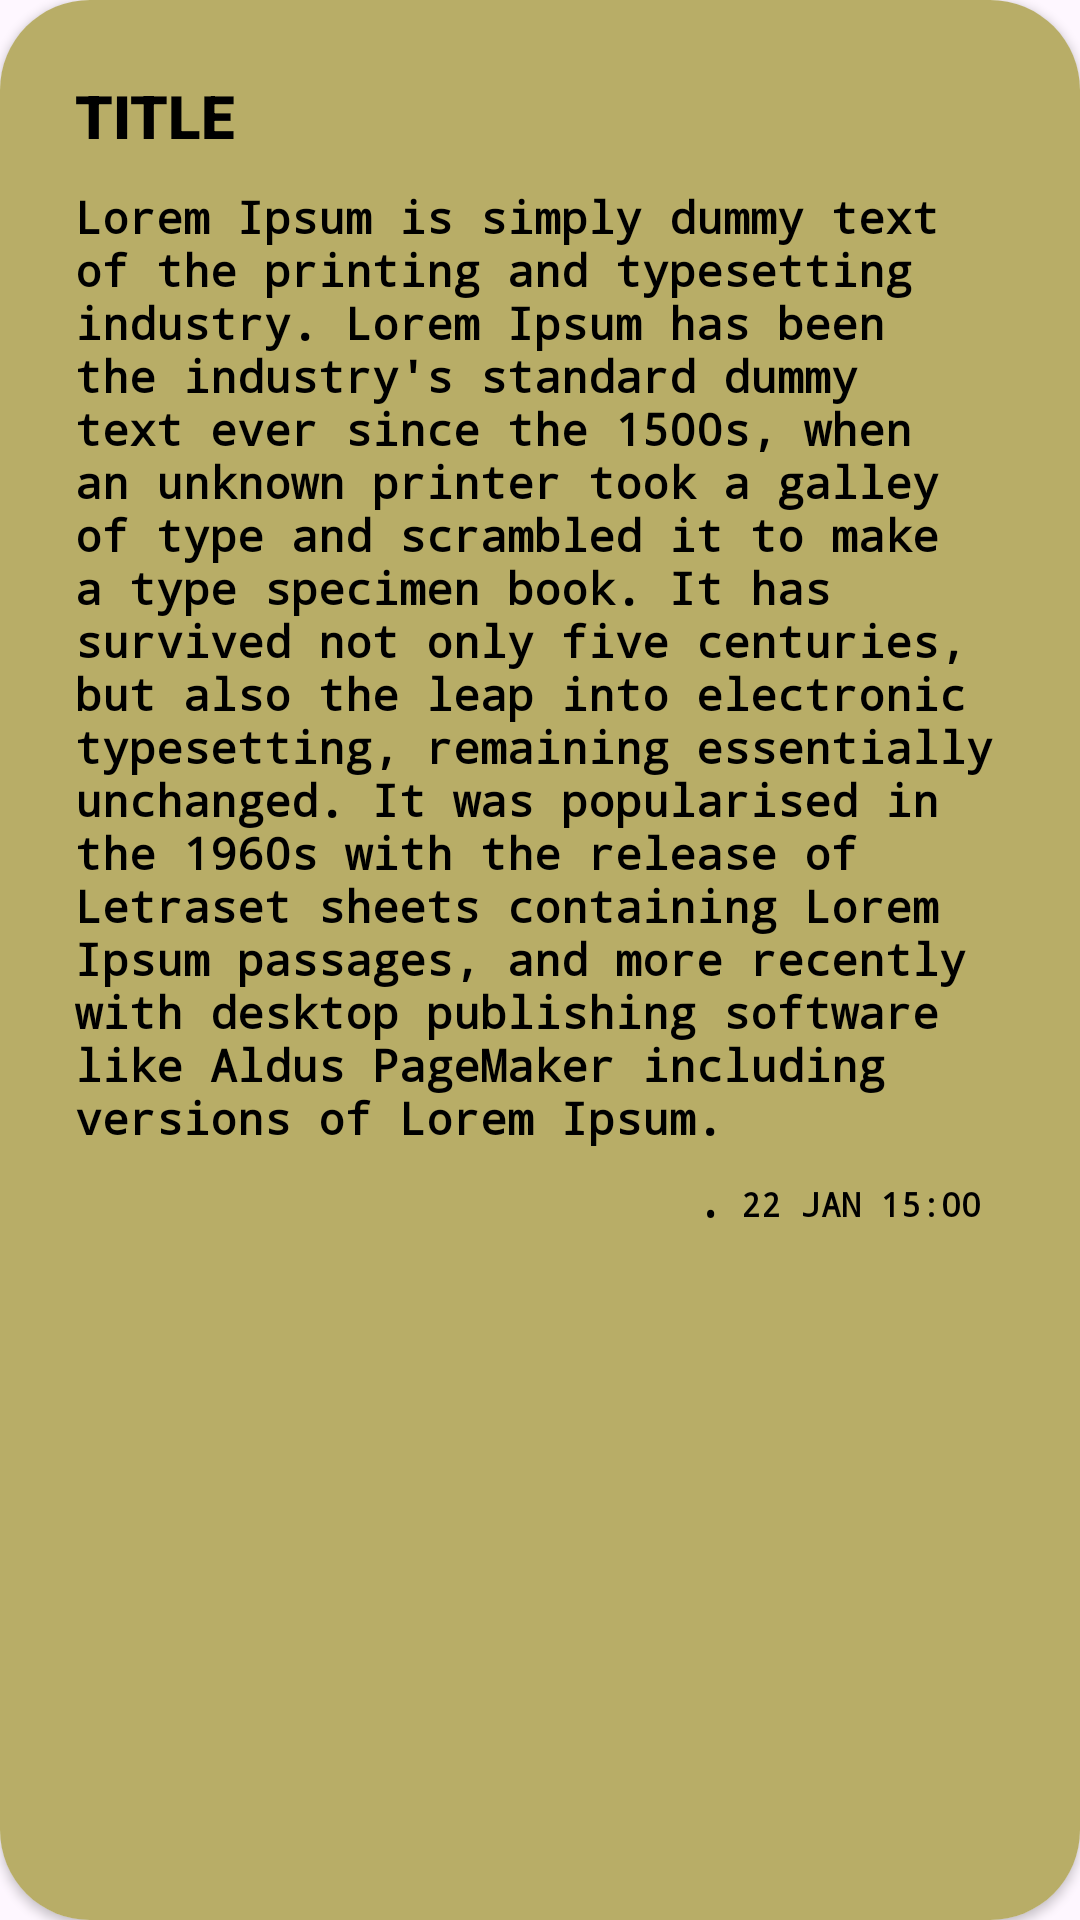

Produce the Android XML layout that renders to this screen, including the resource entries it uses.
<!-- AndroidManifest.xml: application theme Theme.ClassroomApp -->
<!-- res/layout/note_card.xml -->
<?xml version="1.0" encoding="utf-8"?>
<androidx.cardview.widget.CardView
    xmlns:android="http://schemas.android.com/apk/res/android"
    android:id="@+id/cardmain"
    xmlns:app="http://schemas.android.com/apk/res-auto"
    android:layout_width="match_parent"
    android:layout_height="wrap_content"
    android:layout_margin="8dp"
    app:cardCornerRadius="30dp"
    android:background="@drawable/noteshape"
    android:orientation="vertical">

    <LinearLayout
        android:id="@+id/card"
        android:layout_width="match_parent"
        android:layout_height="match_parent"
        android:background="#B8AD67"
        android:padding="25dp"
        android:orientation="vertical">
























        <LinearLayout
            android:layout_width="match_parent"
            android:layout_height="wrap_content"
            android:orientation="horizontal">
        <TextView
            android:layout_weight="1"
            android:id="@+id/title"
            android:layout_width="match_parent"
            android:layout_height="wrap_content"
            android:fontFamily="sans-serif-black"
            android:text="TITLE"
            android:gravity="left"
            android:textColor="@color/black"
            android:textSize="20sp"
            android:textStyle="normal" />

            <ImageView
                android:id="@+id/deletebtn"
                android:layout_width="25dp"
                android:layout_height="25dp"
                android:src="@drawable/delete"
                />

        </LinearLayout>

        <TextView
            android:id="@+id/body"
            android:layout_width="match_parent"
            android:layout_height="wrap_content"
            android:maxHeight="350dp"
            android:layout_marginTop="10dp"
            android:fontFamily="monospace"
            android:text="Lorem Ipsum is simply dummy text of the printing and typesetting industry. Lorem Ipsum has been the industry's standard dummy text ever since the 1500s, when an unknown printer took a galley of type and scrambled it to make a type specimen book. It has survived not only five centuries, but also the leap into electronic typesetting, remaining essentially unchanged. It was popularised in the 1960s with the release of Letraset sheets containing Lorem Ipsum passages, and more recently with desktop publishing software like Aldus PageMaker including versions of Lorem Ipsum."
            android:textColor="@color/black"
            android:textSize="15sp"
            android:textStyle="normal|bold" />

        <LinearLayout
            android:layout_width="match_parent"
            android:layout_height="wrap_content"
            android:orientation="horizontal"
            android:padding="5dp"
            android:gravity="right">
            <TextView
                android:layout_margin="3dp"
                android:id="@+id/dot"
                android:layout_width="wrap_content"
                android:layout_height="wrap_content"
                android:layout_marginTop="20dp"
                android:fontFamily="monospace"
                android:textColor="@color/black"
                android:text="."
                android:textSize="14sp"
                android:textStyle="normal|bold"
                />
            <TextView
                android:layout_margin="3dp"
                android:id="@+id/date"
                android:layout_width="wrap_content"
                android:layout_height="wrap_content"
                android:layout_marginTop="20dp"
                android:fontFamily="monospace"
                android:textColor="@color/black"
                android:text="22 JAN 15:00"
                android:textSize="11sp"
                android:textStyle="normal|bold"
                />


























        </LinearLayout>


    </LinearLayout>

</androidx.cardview.widget.CardView>
<!-- resources referenced by this layout -->
<resources>
  <color name="black">#FF000000</color>
  <!-- drawable noteshape (drawable) -->
  <?xml version="1.0" encoding="utf-8"?>
  <shape xmlns:android="http://schemas.android.com/apk/res/android"
      android:shape="rectangle">
  
      <solid android:color="#CCC6C6" />
      <corners android:radius="40dp" />
  
  </shape>
  <style name="Theme.ClassroomApp" parent="Base.Theme.ClassroomApp" />
  <style name="Base.Theme.ClassroomApp" parent="Theme.Material3.DayNight.NoActionBar">
          
           <item name="colorPrimary">@color/black</item>
  
  
  
  
  
      </style>
</resources>
